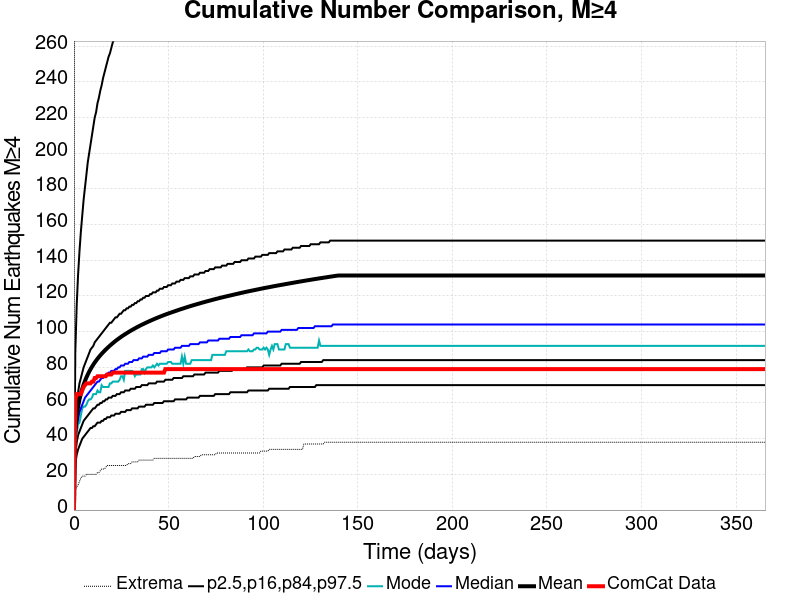

Source data for this figure (header and first rows):
Time (days), ComCat Data, Simulation Mean, Simulation Median, Simulation Mode, Simulation Minimum, Simulation Maximum, 2.5 %-ile, 16 %-ile, 84 %-ile, 97.5 %-ile
0.0, 0.0, 0.0, 0.0, 0.0, 0.0, 0.0, 0.0, 0.0, 0.0, 0.0
0.732, 62.0, 43.77, 40.0, 38.0, 12.0, 581.0, 26.0, 32.0, 51.0, 89.0
1.464, 65.0, 52.44, 47.0, 43.0, 13.0, 715.0, 31.0, 38.0, 60.0, 115.0
2.196, 65.0, 57.9, 51.0, 48.0, 14.0, 797.0, 34.0, 42.0, 66.0, 132.0
2.928, 65.0, 61.95, 55.0, 49.0, 16.0, 920.0, 36.0, 44.0, 71.0, 145.0
3.66, 65.0, 65.23, 57.0, 53.0, 18.0, 980.0, 38.0, 46.0, 74.0, 156.0
4.392, 67.0, 67.98, 59.0, 57.0, 19.0, 1019, 40.0, 48.0, 77.0, 165.0
5.124, 69.0, 70.34, 61.0, 58.0, 19.0, 1047, 41.0, 50.0, 80.0, 174.0
5.856, 70.0, 72.44, 63.0, 58.0, 19.0, 1075, 42.0, 51.0, 82.0, 181.0
6.588, 71.0, 74.3, 64.0, 59.0, 20.0, 1140, 43.0, 52.0, 84.0, 188.0
7.32, 71.0, 75.99, 65.0, 61.0, 20.0, 1170, 44.0, 53.0, 86.0, 195.0
8.052, 71.0, 77.55, 66.0, 62.0, 20.0, 1209, 45.0, 54.0, 88.0, 200.0
8.784, 71.0, 78.97, 67.0, 62.0, 20.0, 1233, 46.0, 55.0, 90.0, 205.0
9.516, 72.0, 80.28, 68.0, 63.0, 20.0, 1253, 46.0, 56.0, 91.0, 210.0
10.25, 72.0, 81.51, 69.0, 65.0, 20.0, 1281, 47.0, 57.0, 92.0, 215.0
10.98, 74.0, 82.68, 70.0, 65.0, 20.0, 1301, 47.0, 57.0, 94.0, 220.0
11.71, 74.0, 83.76, 71.0, 65.0, 20.0, 1321, 48.0, 58.0, 95.0, 223.0
12.44, 75.0, 84.78, 72.0, 67.0, 21.0, 1339, 49.0, 59.0, 96.0, 228.0
13.18, 75.0, 85.75, 72.0, 66.0, 21.0, 1360, 49.0, 59.0, 97.0, 231.0
13.91, 75.0, 86.66, 73.0, 66.0, 22.0, 1381, 49.0, 60.0, 98.0, 235.0
14.64, 75.0, 87.55, 74.0, 70.0, 23.0, 1398, 50.0, 60.0, 99.0, 238.0
15.37, 75.0, 88.39, 74.0, 69.0, 23.0, 1412, 50.0, 61.0, 100.0, 242.0
16.1, 75.0, 89.19, 75.0, 69.0, 23.0, 1424, 51.0, 61.0, 101.0, 245.0
16.84, 75.0, 89.98, 76.0, 69.0, 24.0, 1436, 51.0, 62.0, 102.0, 248.0
17.57, 76.0, 90.72, 76.0, 69.0, 25.0, 1458, 52.0, 62.0, 103.0, 251.0
18.3, 76.0, 91.44, 77.0, 69.0, 25.0, 1502, 52.0, 63.0, 104.0, 254.0
19.03, 76.0, 92.15, 77.0, 71.0, 25.0, 1521, 52.0, 63.0, 105.0, 256.0
19.76, 76.0, 92.83, 78.0, 71.0, 25.0, 1530, 53.0, 63.0, 105.0, 259.0
20.49, 77.0, 93.48, 78.0, 72.0, 25.0, 1549, 53.0, 64.0, 106.0, 262.0
21.23, 77.0, 94.13, 78.0, 72.0, 25.0, 1560, 53.0, 64.0, 107.0, 264.0
21.96, 77.0, 94.76, 79.0, 72.0, 25.0, 1573, 54.0, 64.0, 108.0, 267.0
22.69, 77.0, 95.35, 79.0, 72.0, 25.0, 1589, 54.0, 65.0, 108.0, 270.0
23.42, 77.0, 95.93, 80.0, 72.0, 25.0, 1595, 54.0, 65.0, 109.0, 273.0
24.15, 77.0, 96.49, 80.0, 73.0, 25.0, 1599, 54.0, 65.0, 110.0, 275.0
24.89, 77.0, 97.04, 81.0, 75.0, 25.0, 1604, 55.0, 66.0, 110.0, 278.0
25.62, 77.0, 97.57, 81.0, 75.0, 25.0, 1608, 55.0, 66.0, 111.0, 280.0
26.35, 77.0, 98.09, 81.0, 73.0, 25.0, 1615, 55.0, 66.0, 112.0, 282.0
27.08, 77.0, 98.58, 82.0, 78.0, 25.0, 1630, 55.0, 67.0, 112.0, 284.0
27.81, 77.0, 99.07, 82.0, 78.0, 25.0, 1642, 56.0, 67.0, 113.0, 286.0
28.55, 77.0, 99.55, 82.0, 78.0, 26.0, 1656, 56.0, 67.0, 113.0, 289.0
29.28, 77.0, 100, 83.0, 78.0, 26.0, 1662, 56.0, 67.0, 114.0, 291.0
30.01, 77.0, 100.5, 83.0, 78.0, 26.0, 1667, 56.0, 68.0, 114.0, 293.0
30.74, 77.0, 100.9, 83.0, 78.0, 27.0, 1676, 57.0, 68.0, 115.0, 295.0
31.47, 77.0, 101.4, 84.0, 77.0, 27.0, 1680, 57.0, 68.0, 115.0, 296.0
32.21, 77.0, 101.8, 84.0, 75.0, 27.0, 1684, 57.0, 68.0, 116.0, 298.0
32.94, 77.0, 102.2, 84.0, 76.0, 27.0, 1688, 57.0, 69.0, 116.0, 300.0
33.67, 77.0, 102.7, 84.0, 76.0, 27.0, 1694, 57.0, 69.0, 117.0, 303.0
34.4, 77.0, 103.1, 85.0, 76.0, 28.0, 1699, 58.0, 69.0, 117.0, 304.0
35.13, 77.0, 103.5, 85.0, 76.0, 28.0, 1702, 58.0, 69.0, 118.0, 306.0
35.87, 77.0, 103.9, 85.0, 79.0, 28.0, 1705, 58.0, 70.0, 118.0, 307.0
36.6, 77.0, 104.2, 86.0, 79.0, 28.0, 1710, 58.0, 70.0, 119.0, 309.0
37.33, 77.0, 104.6, 86.0, 77.0, 28.0, 1715, 58.0, 70.0, 119.0, 310.0
38.06, 77.0, 105, 86.0, 79.0, 28.0, 1718, 59.0, 70.0, 120.0, 312.0
38.79, 77.0, 105.3, 86.0, 80.0, 28.0, 1720, 59.0, 70.0, 120.0, 314.0
39.53, 77.0, 105.7, 87.0, 80.0, 28.0, 1726, 59.0, 71.0, 120.0, 315.0
40.26, 77.0, 106, 87.0, 80.0, 28.0, 1730, 59.0, 71.0, 121.0, 317.0
40.99, 77.0, 106.4, 87.0, 80.0, 28.0, 1734, 59.0, 71.0, 121.0, 318.0
41.72, 77.0, 106.7, 87.0, 81.0, 28.0, 1736, 59.0, 71.0, 122.0, 319.0
42.45, 77.0, 107.1, 88.0, 80.0, 29.0, 1738, 60.0, 71.0, 122.0, 320.0
43.19, 77.0, 107.4, 88.0, 81.0, 29.0, 1741, 60.0, 71.0, 122.0, 321.0
... 440 more rows
